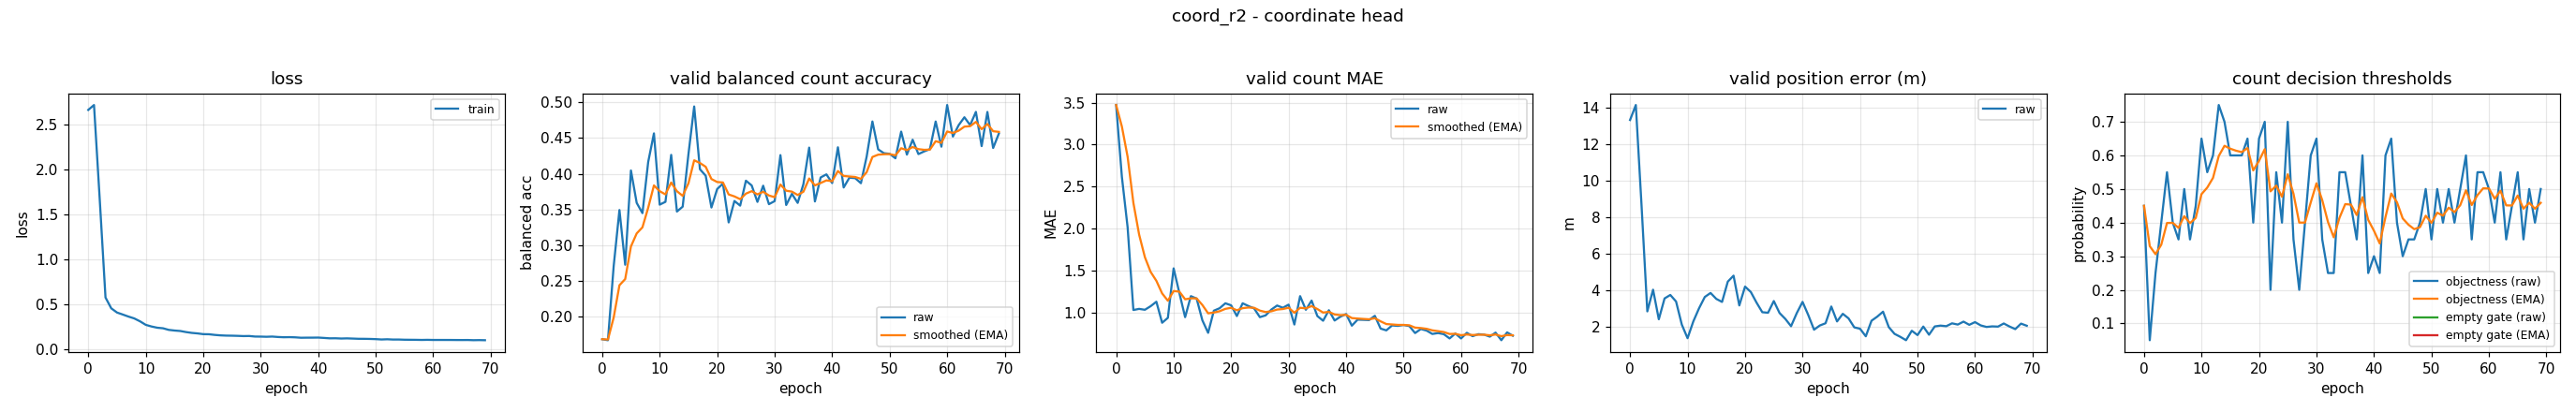

The table this chart was drawn from, first rows:
epoch, train_loss, valid_bal, valid_bal_smoothed, valid_mae, valid_mae_smoothed, valid_error_m, valid_threshold, valid_threshold_smoothed, valid_empty_threshold, valid_empty_threshold_smoothed
0, 2.664, 0.1681, 0.1681, 3.471, 3.471, 13.32, 0.45, 0.45, nan, nan
1, 2.718, 0.1667, 0.1676, 2.617, 3.215, 14.14, 0.05, 0.33, nan, nan
2, 1.666, 0.2706, 0.1985, 2.016, 2.855, 8.615, 0.25, 0.306, nan, nan
3, 0.5797, 0.3491, 0.2437, 1.035, 2.309, 2.83, 0.4, 0.3342, nan, nan
4, 0.4597, 0.2724, 0.2523, 1.048, 1.931, 4.018, 0.55, 0.3989, nan, nan
5, 0.4129, 0.4045, 0.298, 1.037, 1.663, 2.398, 0.4, 0.3993, nan, nan
6, 0.3908, 0.3591, 0.3163, 1.08, 1.488, 3.54, 0.35, 0.3845, nan, nan
7, 0.3678, 0.3447, 0.3248, 1.133, 1.381, 3.731, 0.5, 0.4191, nan, nan
8, 0.3475, 0.4164, 0.3523, 0.883, 1.232, 3.372, 0.35, 0.3984, nan, nan
9, 0.3154, 0.4565, 0.3836, 0.9415, 1.145, 2.106, 0.45, 0.4139, nan, nan
10, 0.2762, 0.3566, 0.3755, 1.529, 1.26, 1.36, 0.65, 0.4847, nan, nan
11, 0.2578, 0.3606, 0.371, 1.237, 1.253, 2.28, 0.55, 0.5043, nan, nan
12, 0.2442, 0.4264, 0.3876, 0.9495, 1.162, 3.002, 0.6, 0.533, nan, nan
13, 0.2381, 0.347, 0.3754, 1.199, 1.173, 3.621, 0.75, 0.5981, nan, nan
14, 0.2203, 0.3538, 0.3689, 1.17, 1.172, 3.84, 0.7, 0.6287, nan, nan
15, 0.213, 0.4272, 0.3864, 0.9122, 1.094, 3.515, 0.6, 0.6201, nan, nan
16, 0.2079, 0.4942, 0.4188, 0.7633, 0.995, 3.349, 0.6, 0.6141, nan, nan
17, 0.196, 0.4063, 0.415, 1.027, 1.004, 4.462, 0.6, 0.6098, nan, nan
18, 0.1867, 0.3972, 0.4097, 1.056, 1.02, 4.789, 0.65, 0.6219, nan, nan
19, 0.1811, 0.3526, 0.3926, 1.114, 1.048, 3.155, 0.4, 0.5553, nan, nan
20, 0.1728, 0.3785, 0.3883, 1.09, 1.061, 4.189, 0.65, 0.5837, nan, nan
21, 0.1717, 0.3862, 0.3877, 0.9628, 1.031, 3.895, 0.7, 0.6186, nan, nan
22, 0.1644, 0.3317, 0.3709, 1.114, 1.056, 3.31, 0.2, 0.493, nan, nan
23, 0.1593, 0.3618, 0.3682, 1.082, 1.064, 2.785, 0.55, 0.5101, nan, nan
24, 0.1565, 0.3553, 0.3643, 1.053, 1.061, 2.755, 0.4, 0.4771, nan, nan
25, 0.1556, 0.3902, 0.3721, 0.9495, 1.027, 3.398, 0.7, 0.544, nan, nan
26, 0.1538, 0.3836, 0.3755, 0.9707, 1.01, 2.741, 0.35, 0.4858, nan, nan
27, 0.1513, 0.3605, 0.371, 1.04, 1.019, 2.419, 0.2, 0.4, nan, nan
28, 0.1523, 0.3832, 0.3747, 1.088, 1.04, 2.018, 0.4, 0.4, nan, nan
29, 0.1462, 0.3573, 0.3694, 1.061, 1.046, 2.739, 0.6, 0.46, nan, nan
30, 0.1455, 0.3616, 0.3671, 1.098, 1.062, 3.351, 0.65, 0.517, nan, nan
31, 0.1437, 0.426, 0.3848, 0.8617, 1.002, 2.627, 0.35, 0.4669, nan, nan
32, 0.146, 0.3561, 0.3762, 1.199, 1.061, 1.827, 0.25, 0.4018, nan, nan
33, 0.1413, 0.3718, 0.3749, 1.037, 1.054, 2.056, 0.25, 0.3563, nan, nan
34, 0.1385, 0.3591, 0.3701, 1.146, 1.082, 2.179, 0.55, 0.4144, nan, nan
35, 0.1396, 0.3855, 0.3747, 0.9628, 1.046, 3.097, 0.55, 0.4551, nan, nan
36, 0.1375, 0.4366, 0.3933, 0.9069, 1.004, 2.28, 0.45, 0.4536, nan, nan
37, 0.1329, 0.3611, 0.3836, 1.032, 1.013, 2.698, 0.35, 0.4225, nan, nan
38, 0.1337, 0.3948, 0.387, 0.9096, 0.9817, 2.448, 0.6, 0.4757, nan, nan
39, 0.134, 0.3991, 0.3906, 0.9548, 0.9736, 1.955, 0.25, 0.408, nan, nan
40, 0.1348, 0.3869, 0.3895, 0.9867, 0.9775, 1.879, 0.3, 0.3756, nan, nan
41, 0.1308, 0.437, 0.4037, 0.8484, 0.9388, 1.466, 0.25, 0.3379, nan, nan
42, 0.1265, 0.3807, 0.3968, 0.9202, 0.9332, 2.32, 0.6, 0.4166, nan, nan
43, 0.1271, 0.3944, 0.3961, 0.9176, 0.9285, 2.544, 0.65, 0.4866, nan, nan
44, 0.1243, 0.3938, 0.3954, 0.9149, 0.9244, 2.814, 0.4, 0.4606, nan, nan
45, 0.126, 0.3867, 0.3928, 0.9654, 0.9367, 1.967, 0.3, 0.4124, nan, nan
46, 0.1237, 0.4239, 0.4021, 0.8138, 0.8999, 1.599, 0.35, 0.3937, nan, nan
47, 0.1212, 0.4732, 0.4234, 0.7926, 0.8677, 1.436, 0.35, 0.3806, nan, nan
48, 0.1209, 0.4341, 0.4266, 0.8511, 0.8627, 1.25, 0.4, 0.3864, nan, nan
49, 0.1196, 0.4287, 0.4273, 0.8457, 0.8576, 1.77, 0.5, 0.4205, nan, nan
50, 0.1175, 0.4279, 0.4274, 0.8564, 0.8572, 1.531, 0.35, 0.3993, nan, nan
51, 0.1136, 0.4216, 0.4257, 0.8431, 0.853, 1.999, 0.5, 0.4295, nan, nan
52, 0.1159, 0.459, 0.4357, 0.7606, 0.8253, 1.552, 0.4, 0.4207, nan, nan
53, 0.1129, 0.4267, 0.433, 0.8085, 0.8203, 2.006, 0.5, 0.4445, nan, nan
54, 0.113, 0.4476, 0.4374, 0.7899, 0.8111, 2.051, 0.4, 0.4311, nan, nan
55, 0.1109, 0.4275, 0.4344, 0.75, 0.7928, 2.019, 0.5, 0.4518, nan, nan
56, 0.1103, 0.4312, 0.4335, 0.7606, 0.7832, 2.175, 0.6, 0.4963, nan, nan
57, 0.1097, 0.4344, 0.4337, 0.7473, 0.7724, 2.108, 0.35, 0.4524, nan, nan
58, 0.1086, 0.4731, 0.4456, 0.6968, 0.7497, 2.269, 0.55, 0.4817, nan, nan
59, 0.1096, 0.4379, 0.4433, 0.7553, 0.7514, 2.094, 0.55, 0.5022, nan, nan
... 10 more rows
